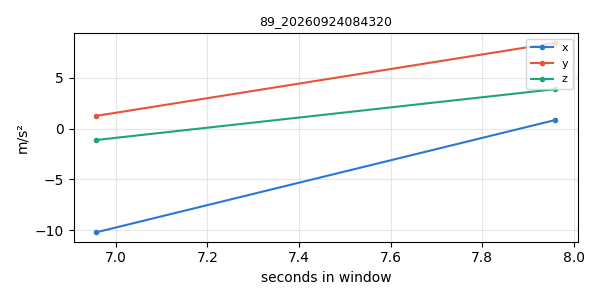

Source data for this figure (header and first rows):
timestamp, x, y, z
1790203397, -10.22, 1.254, -1.126
1790203398, 0.8435, 8.449, 3.884
